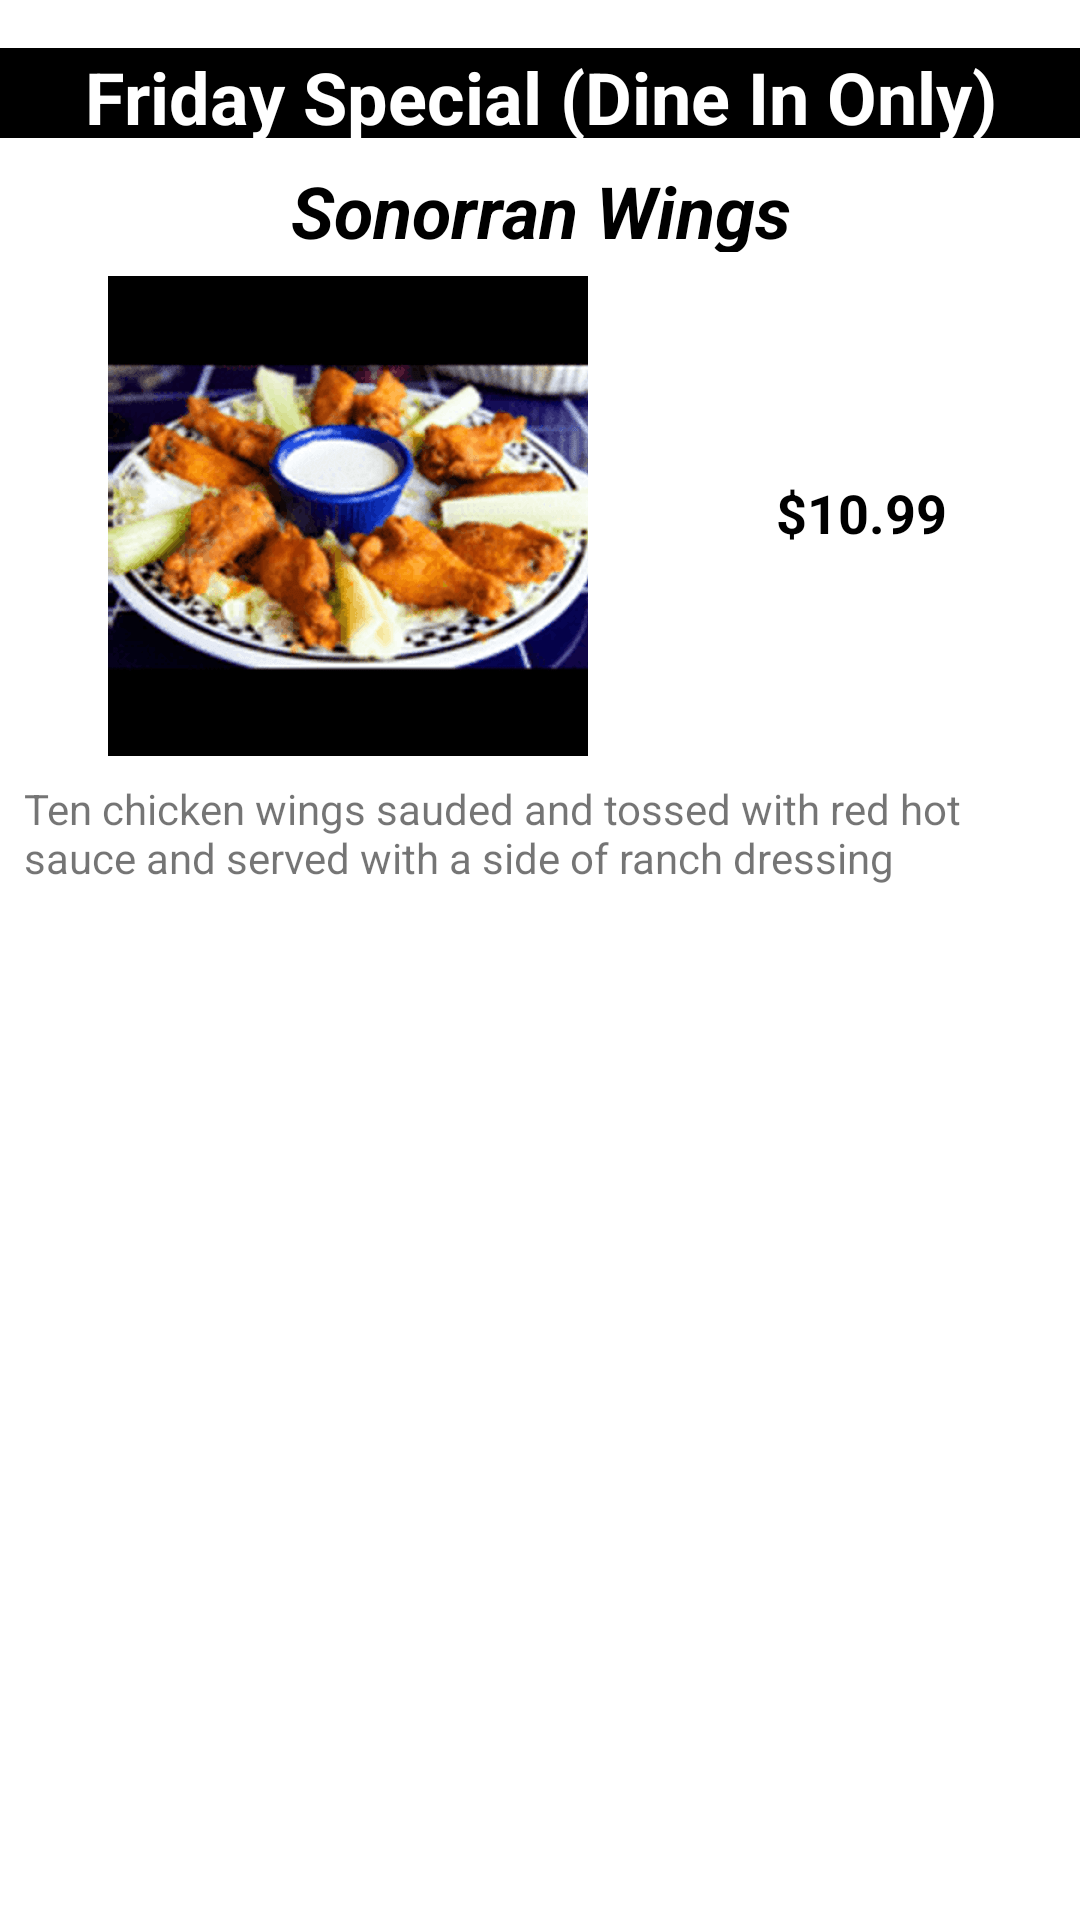

The Android layout XML behind this screen, and the referenced resources:
<!-- AndroidManifest.xml: application theme Theme.DigiPizza -->
<!-- res/layout/friday_special_layout.xml -->
<?xml version="1.0" encoding="utf-8"?>
<layout xmlns:android="http://schemas.android.com/apk/res/android"
    xmlns:app="http://schemas.android.com/apk/res-auto"
    xmlns:tools="http://schemas.android.com/tools">

    <androidx.constraintlayout.widget.ConstraintLayout
        android:layout_width="match_parent"
        android:layout_height="wrap_content">

        <TextView
            android:id="@+id/textView2"
            android:layout_width="0dp"
            android:layout_height="30dp"
            android:layout_marginTop="16dp"
            android:background="#000000"
            android:gravity="center"
            android:text="@string/friday_layout_title"
            android:textAlignment="center"
            android:textColor="#FFFFFF"
            android:textSize="24sp"
            android:textStyle="bold"
            app:layout_constraintEnd_toEndOf="parent"
            app:layout_constraintStart_toStartOf="parent"
            app:layout_constraintTop_toTopOf="parent" />

        <TextView
            android:id="@+id/textView4"
            android:layout_width="0dp"
            android:layout_height="30dp"
            android:layout_marginTop="8dp"
            android:gravity="center"
            android:text="@string/friday_item_name"
            android:textAlignment="center"
            android:textColor="#000000"
            android:textSize="24sp"
            android:textStyle="bold|italic"
            app:layout_constraintEnd_toEndOf="parent"
            app:layout_constraintStart_toStartOf="parent"
            app:layout_constraintTop_toBottomOf="@+id/textView2" />

        <androidx.constraintlayout.widget.Guideline
            android:id="@+id/guideline2"
            android:layout_width="wrap_content"
            android:layout_height="wrap_content"
            android:orientation="horizontal" />

        <TextView
            android:id="@+id/textView6"
            android:layout_width="0dp"
            android:layout_height="wrap_content"
            android:layout_marginStart="8dp"
            android:layout_marginTop="8dp"
            android:layout_marginEnd="8dp"
            android:text="@string/sonorran_wings_description"
            android:textAlignment="textStart"
            android:textSize="14sp"
            app:layout_constraintEnd_toEndOf="parent"
            app:layout_constraintStart_toStartOf="parent"
            app:layout_constraintTop_toBottomOf="@+id/imageView3" />

        <androidx.constraintlayout.widget.Barrier
            android:layout_width="wrap_content"
            android:layout_height="wrap_content"
            app:barrierDirection="top" />

        <ImageView
            android:id="@+id/imageView3"
            android:layout_width="wrap_content"
            android:layout_height="wrap_content"
            android:layout_marginStart="8dp"
            android:layout_marginTop="8dp"
            android:layout_marginEnd="8dp"
            app:layout_constraintEnd_toStartOf="@+id/guideline6"
            app:layout_constraintHorizontal_bias="0.611"
            app:layout_constraintStart_toStartOf="parent"
            app:layout_constraintTop_toBottomOf="@+id/textView4"
            app:srcCompat="@drawable/sonorran_sings"/>

        <TextView
            android:id="@+id/textView9"
            android:layout_width="126dp"
            android:layout_height="39dp"
            android:layout_marginStart="8dp"
            android:layout_marginTop="8dp"
            android:layout_marginEnd="8dp"
            android:layout_marginBottom="8dp"
            android:gravity="center"
            android:text="@string/friday_item_price"
            android:textAlignment="center"
            android:textColor="#000000"
            android:textSize="18sp"
            android:textStyle="bold"
            app:layout_constraintBottom_toTopOf="@+id/textView6"
            app:layout_constraintEnd_toEndOf="@+id/textView6"
            app:layout_constraintStart_toStartOf="@+id/guideline6"
            app:layout_constraintTop_toBottomOf="@+id/textView4"
            app:layout_constraintVertical_bias="0.489" />

        <androidx.constraintlayout.widget.Guideline
            android:id="@+id/guideline6"
            android:layout_width="wrap_content"
            android:layout_height="wrap_content"
            android:orientation="vertical"
            app:layout_constraintGuide_begin="222dp" />

    </androidx.constraintlayout.widget.ConstraintLayout>
</layout>
<!-- resources referenced by this layout -->
<resources>
  <!-- drawable sonorran_sings: png bitmap (drawable-mdpi, 14016 bytes) -->
  <string name="friday_item_name">Sonorran Wings</string>
  <string name="friday_item_price">$10.99</string>
  <string name="friday_layout_title">Friday Special (Dine In Only)</string>
  <string name="sonorran_wings_description">Ten chicken wings sauded and tossed with red hot sauce and served with a side of ranch dressing</string>
  <style name="Theme.DigiPizza" parent="Theme.MaterialComponents.DayNight.DarkActionBar">
          
          <item name="colorPrimary">@color/black</item>
          <item name="colorPrimaryVariant">@color/black</item>
          <item name="colorOnPrimary">@color/white</item>
          
  
  
  
  
          <item name="android:statusBarColor" tools:targetApi="l">?attr/colorPrimaryVariant</item>
          
      </style>
  <!-- not gathered from this repository: default colours our renderer supplied (Android Studio template values) -->
  <color name="black">#FF000000</color>
  <color name="white">#FFFFFFFF</color>
</resources>
